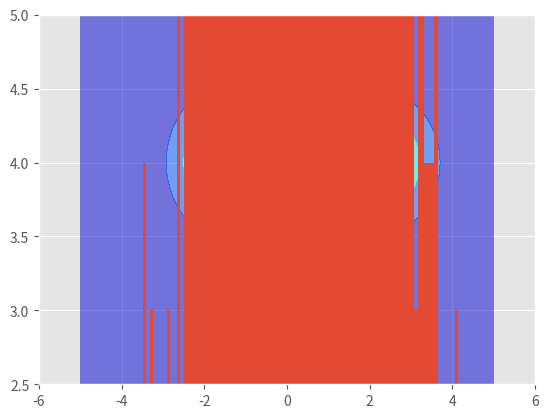

Recreate this plot in Python. (Note: this script raises an exception after producing the figure.)
#!/usr/bin/env python3
# -*- coding: utf-8 -*-
"""
[redacted]

Specifying exotic joint distributions as a test bed for sampler testing 

"""

import numpy as np
import scipy.stats as st
import matplotlib.pylab as plt
import scipy as sp
from matplotlib import cm
import seaborn as sns
plt.style.use("ggplot")

# Bivariate normals

x_ = np.linspace(-5,5, 1000)
density_1 = lambda x_ : 0.4*st.norm.pdf(x_, 2, 1) + 0.6*st.norm.pdf(x_, -1, 1)
density_2 = lambda x_ : st.norm.pdf(x_,4,0.3)  

joint_density = lambda x1_, x2_ : density_1(x1_)*density_2(x2_)

# Check that this joint density construction is a valid one

sp.integrate.dblquad(joint_density, -5, +5, lambda x: -5, lambda x: +5)

X1, X2 = np.meshgrid(x_,x_)
Y = joint_density(X1,X2)
plt.figure()
plt.contourf(X1,X2,Y, cmap=cm.get_cmap('jet'),alpha=0.5)
plt.ylim(2.5,5)
plt.xlim(-6, 6)

# Testing samples from seaborn construction 

k=np.random.choice([1,2], size=1000, p = [0.4,0.6])

x1 = []

for i in k:
      if i == 1:
            x1.append(st.norm.rvs(2,1))
      elif i == 2:
            x1.append(st.norm.rvs(-1,1))

x2 = np.random.normal(4, 0.3, 1000)

plt.hist(x1, bins=100, normed=True)
plt.plot(x_, density_1(x_))

sns.jointplot(x1, x2, kind='kde')

#---------------------------------------------------------------------

# Donut / Ring distribution

#---------------------------------------------------------------------

y1 = np.random.uniform(-1,1, 100)
y2 = np.random.uniform(-1,1, 100)

x1 = np.sqrt(1 - y1**2)
x2 = -np.sqrt(1 - y2**2)

y = np.concatenate((y1,y2))
x = np.concatenate((x1, x2)) + np.random.normal(0,0.1, 200)

plt.plot(x, y, 'bo')
plt.ylim(-2,2)
plt.xlim(-2,2)

sns.jointplot(x,y, kind='kde')


#----------------------------------------------------------------------------
# Horseshoe shaped distribution 

# It is obtained by applying a simple transformation to a bi-variate Gaussian
#----------------------------------------------------------------------------

mean = [0,0]
cov = np.array(([1, 0.95], [0.95, 1]))
x_ = np.random.multivariate_normal(mean, cov, size=1000)

def b_transformation(x_):
      
      column_1 = x_[:,0]
      column_2 = x_[:,1] - np.square(x_[:,0]) -1 
      return np.asarray((column_1, column_2)).T.reshape(1000,2)
      
y_ = b_transformation(x_)     

# The transformed samples do indeed look like they have come from a banana shaped dist.
  
sns.jointplot(y_[:,0], y_[:,1], kind='kde')

# Joint density of the banana shaped posterior

x1_ = np.linspace(-3, 4, 1000)
x2_ = np.linspace(-10, 2, 1000)
X1, X2 = np.meshgrid(x1_, x2_)

normalization_const = (1/(2*np.pi*np.sqrt(0.0975)))

joint_density = lambda x1_, x2_ : np.exp((-1/(2*0.0975))*((x1_)**2 + (x2_ + x1_**2 + 1)**2 - (2*0.95*(x1_)*(x2_ + x1_**2 + 1))))

plt.contourf(X1, X2, joint_density(X1, X2), cmap=cm.get_cmap('jet'),alpha=0.5)

# Note: Haven't figured out the normalisation constant properly 

sp.integrate.dblquad(joint_density, -3, 4, lambda x: -10, lambda x: 2)

#----------------------------------------------------------------------------
# Mixture of bi-variate normals
#----------------------------------------------------------------------------

mean1 = [0,2]
cov1 = [[1, 0.8], [0.8,1]]

mean2 = [3,4]
cov2 = [[1, -0.4], [-0.4,1]]

x1_ = np.linspace(-5, 5, 1000)
x2_ = np.linspace(-8, 8, 1000)

X1, X2 = np.meshgrid(x1_, x2_)

points = np.vstack([X1.ravel(), X2.ravel()]).T

p1 = points[:,0]
p2 = points[:,1]

Z1 = st.multivariate_normal.pdf(points.T, mean1, cov1) 
Z2 = st.multivariate_normal.pdf(points.T, mean2, cov2)

mixture = lambda points : 0.5*st.multivariate_normal.pdf(points, mean1, cov1) + 0.5*st.multivariate_normal.pdf(points, mean2, cov2)

def bivariate_mixture(p1,p2):
      
     return 0.5*st.multivariate_normal.pdf((p1,p2), mean1, cov1) + 0.5*st.multivariate_normal.pdf((p1,p2), mean2, cov2)
      
#plt.contourf(X1, X2, Z1.reshape(1000,1000))
#plt.contourf(X1, X2, Z2.reshape(1000,1000))

plt.contourf(X1, X2, mixture(points).reshape(1000,1000))

# Note: The convex combination does result in a mixture that integrates to 1

sp.integrate.dblquad(bivariate_mixture, -7, 7, lambda x: -5, lambda x: 10)

# Computing the moments of a mixture distribution

moment_1 = np.add([0,1], [1.5, 2])
d1 = mean1 - moment_1
d2 = mean2 - moment_1
moment_2 = np.multiply(0.5,cov1) + np.multiply(0.5,cov2) + np.multiply(0.5, np.outer(d1, d1)) + np.multiply(0.5, np.outer(d2, d2))

pdf_final = st.multivariate_normal.pdf(points, moment_1, moment_2)

plt.figure()
plt.contourf(X1, X2, pdf_final.reshape(1000,1000))


